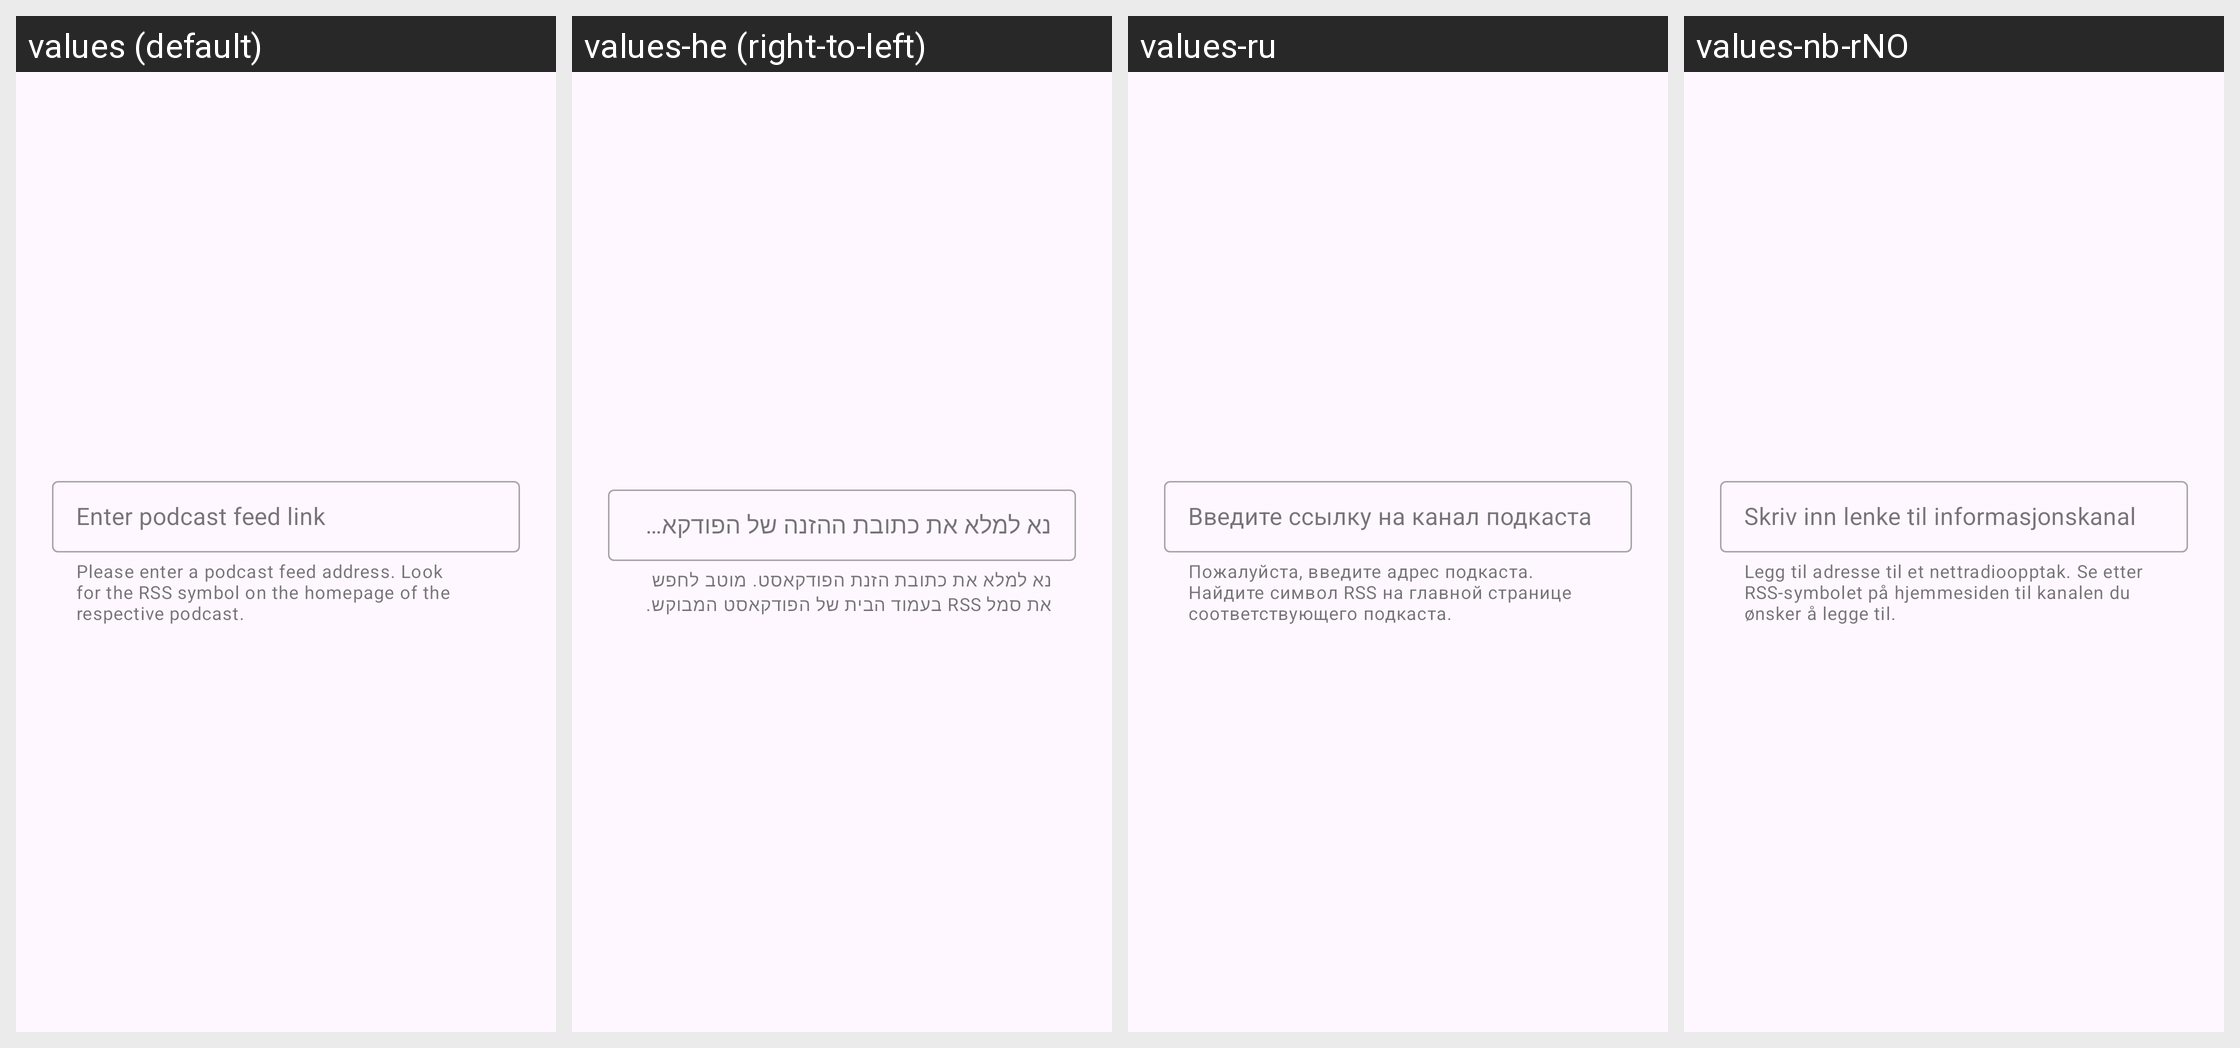

The Android screen above is rendered under several locales of the same app. Produce the string resources it draws, with the default and per-locale values.
Android screen res/layout/dialog_add_podcast.xml rendered under 4 locales, left to right: values (default), values-he (right-to-left), values-ru, values-nb-rNO. Device: Nexus 5 (rendered at 1080×1920; each locale shown at half size, 540×960, under a caption strip naming it); theme AppTheme.
Other locales in the repository, not shown: values-bn-rBD, values-ca, values-da, values-de, values-es, values-eu, values-fi, values-fr, values-fr-rCA, values-hr, values-it, values-nl, values-pl, values-pt, values-pt-rBR, values-si, values-sv, values-tr, values-tzm, values-zh-rCN.
Strings drawn on this screen, with the default value and each locale's value (text and hints the layout hard-codes, and strings that could not be matched under every locale, appear in the picture but are not listed):

dialog_add_podcast_input_hint
  values: Enter podcast feed link
  values-he: נא למלא את כתובת ההזנה של הפודקאסט
  values-ru: Введите ссылку на канал подкаста
  values-nb-rNO: Skriv inn lenke til informasjonskanal

dialog_add_podcast_howto
  values: Please enter a podcast feed address. Look for the RSS symbol on the homepage of the respective podcast.
  values-he: נא למלא את כתובת הזנת הפודקאסט. מוטב לחפש את סמל RSS בעמוד הבית של הפודקאסט המבוקש.
  values-ru: Пожалуйста, введите адрес подкаста. Найдите символ RSS на главной странице соответствующего подкаста.
  values-nb-rNO: Legg til adresse til et nettradioopptak. Se etter RSS-symbolet på hjemmesiden til kanalen du ønsker å legge til.
